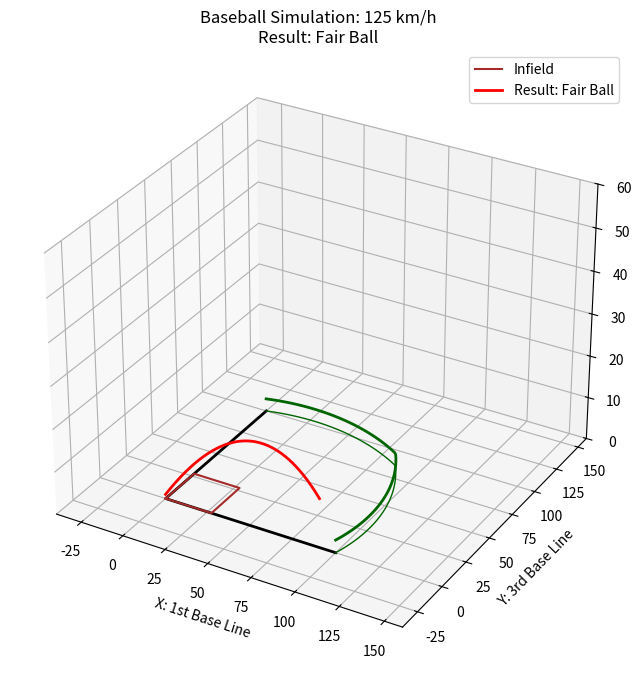

This chart was generated by the following Python code:
import math
import numpy as np
import matplotlib.pyplot as plt

def calculate_trajectory(v_kmh, angle_deg, direction_deg, start_pos):
    # --- 物理常數 ---
    g = 9.81
    rho = 1.225      # 空氣密度 (kg/m^3)
    Cd = 0.30        # 棒球阻力係數
    area = 0.00421   # 棒球截面積 (m^2)
    m = 0.145        # 棒球質量 (kg)
    dt = 0.01        # 模擬時間步長 (秒)

    x0, y0, z0 = start_pos
    v0 = v_kmh * (1000 / 3600)
    theta = math.radians(angle_deg)
    phi = math.radians(direction_deg)

    # 初始速度向量
    vx = v0 * math.cos(theta) * math.cos(phi)
    vy = v0 * math.cos(theta) * math.sin(phi)
    vz = v0 * math.sin(theta)

    # 初始化數據儲存
    x, y, z = [x0], [y0], [z0]
    curr_x, curr_y, curr_z = x0, y0, z0
    
    # --- 數值模擬 (考慮空氣阻力) ---
    t = 0
    while curr_z >= 0:
        v = math.sqrt(vx**2 + vy**2 + vz**2)
        
        # 計算阻力加速度 (a = F/m = 0.5 * rho * v^2 * Cd * A / m)
        accel_drag = 0.5 * rho * v * Cd * area / m
        
        # 更新各軸加速度
        ax = -accel_drag * vx
        ay = -accel_drag * vy
        az = -g - accel_drag * vz
        
        # 更新速度
        vx += ax * dt
        vy += ay * dt
        vz += az * dt
        
        # 更新位置
        curr_x += vx * dt
        curr_y += vy * dt
        curr_z += vz * dt
        
        x.append(curr_x)
        y.append(curr_y)
        z.append(curr_z)
        t += dt

    return {
        "x": np.array(x), "y": np.array(y), "z": np.array(z), 
        "phi": direction_deg, "v_kmh": v_kmh,
        "flight_time": t,
        "distance": math.sqrt(x[-1]**2 + y[-1]**2)
    }

def judge_result(data, wall_height=3.0):
    angle = data['phi']
    x_pts, y_pts, z_pts = data['x'], data['y'], data['z']
    
    foul_line_m = 328 * 0.3048
    center_field_m = 400 * 0.3048
    
    if not (0 <= angle <= 90):
        return "Foul Ball"
    
    # 計算該角度的全壘打牆距離
    deviation = abs(math.radians(angle) - math.radians(45)) / math.radians(45)
    wall_dist = center_field_m - (center_field_m - foul_line_m) * max(0, min(1, deviation))

    # 尋找球經過全壘打牆距離時的索引
    dists = np.sqrt(x_pts**2 + y_pts**2)
    idx_at_wall = np.where(dists >= wall_dist)[0]

    if len(idx_at_wall) == 0:
        return "Fair Ball"
    
    # 取得抵達牆面時的高度
    first_idx = idx_at_wall[0]
    z_at_wall = z_pts[first_idx]

    if z_at_wall >= wall_height:
        return "Home Run!"
    elif z_at_wall > 0:
        return "Fair Ball and Hit the Wall"
    else:
        return "Fair Ball"

# --- 繪圖與場地繪製函式不變 ---
def draw_field(ax):
    # 單位轉換與基本設定
    foul_line_m = 328 * 0.3048
    center_field_m = 400 * 0.3048
    base_dist = 90 * 0.3048  # 壘間距離 27.43 公尺
    wall_height = 3.0
    
    # 1. 繪製邊線 (Foul Lines)
    ax.plot([foul_line_m, 0, 0], [0, 0, foul_line_m], [0, 0, 0], color='black', lw=2)
    
    # 2. 繪製內野壘包連線 (Infield Diamond)
    # 座標點：本壘(0,0), 一壘(dist, 0), 二壘(dist, dist), 三壘(0, dist)
    diamond_x = [0, base_dist, base_dist, 0, 0]
    diamond_y = [0, 0, base_dist, base_dist, 0]
    diamond_z = [0, 0, 0, 0, 0]
    ax.plot(diamond_x, diamond_y, diamond_z, color='brown', lw=1.5, label='Infield')

    # 3. 繪製外野圍牆 (Outfield Wall)
    wall_theta = np.linspace(0, math.radians(90), 100)
    mid_angle = math.radians(45)
    radii = center_field_m - (center_field_m - foul_line_m) * (np.abs(wall_theta - mid_angle) / mid_angle)
    wall_x, wall_y = radii * np.cos(wall_theta), radii * np.sin(wall_theta)
    
    ax.plot(wall_x, wall_y, 0, color='darkgreen', lw=1)
    ax.plot(wall_x, wall_y, wall_height, color='darkgreen', lw=2)

def plot_trajectory(data):
    fig = plt.figure(figsize=(10, 8))
    ax = fig.add_subplot(111, projection='3d')
    draw_field(ax)
    res = judge_result(data)
    ax.plot(data['x'], data['y'], data['z'], color='red', lw=2, label=f'Result: {res}')
    ax.set_xlim(-40, 160); ax.set_ylim(-40, 160); ax.set_zlim(0, 60)
    ax.set_title(f"Baseball Simulation: {data['v_kmh']} km/h\nResult: {res}")
    ax.set_xlabel("X: 1st Base Line")
    ax.set_ylabel("Y: 3rd Base Line")
    ax.legend()
    plt.show()

if __name__ == "__main__":
    hit_data = calculate_trajectory(125, 30, 30, (0, 0, 1.0))
    plot_trajectory(hit_data)
